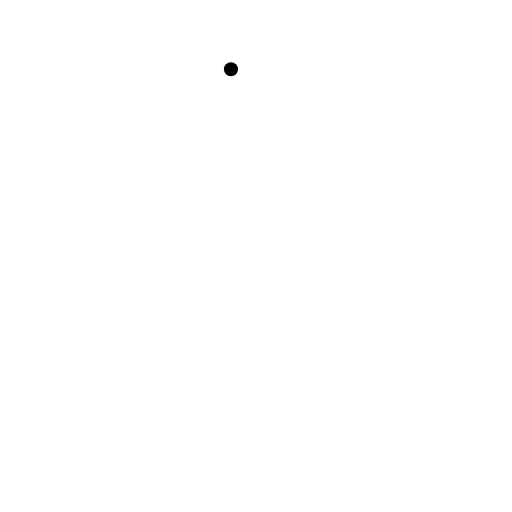
t = 0.00 s
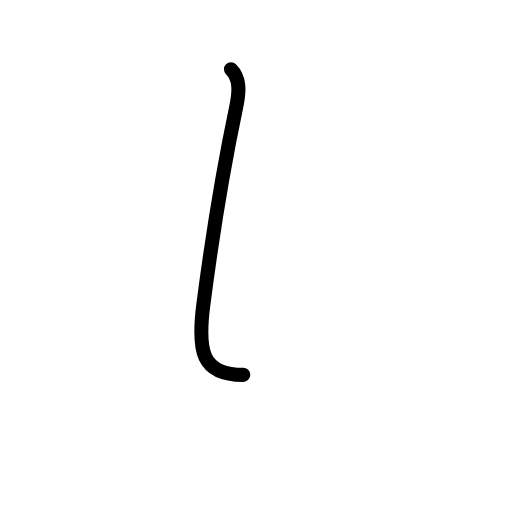
t = 0.63 s
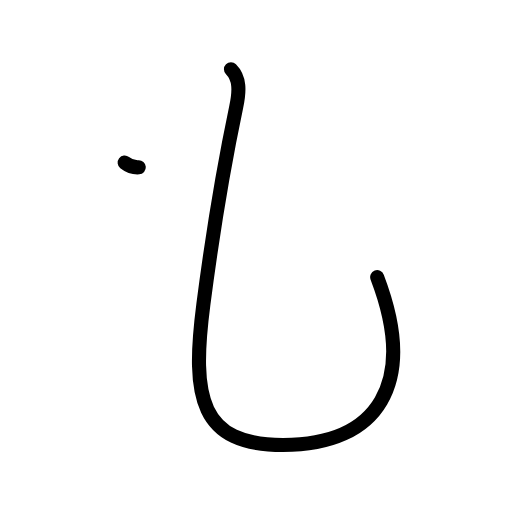
t = 1.17 s
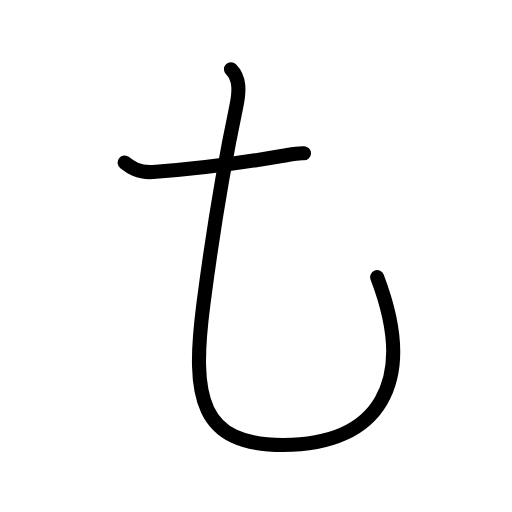
t = 1.83 s
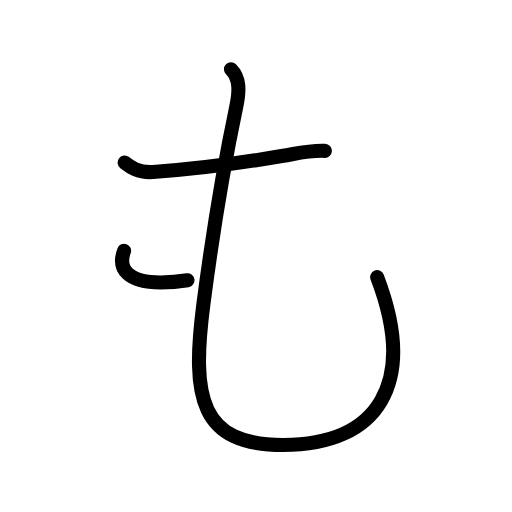
t = 2.42 s
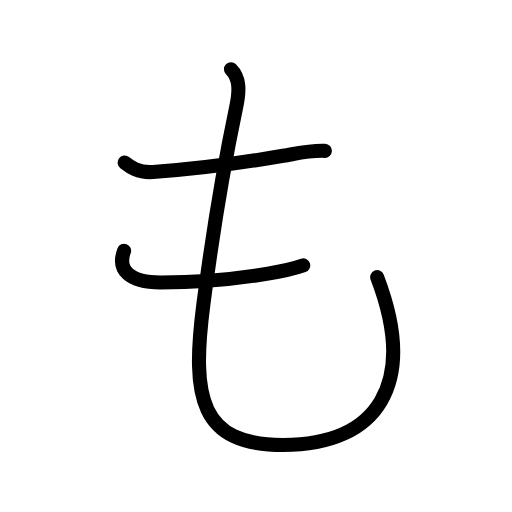
t = 3.00 s

The animated SVG that drew these frames (rendered in a browser with its animation timeline set to each time). Animation: 12 SMIL elements (animate=12); one cycle of 3.00 s.

<?xml version="1.0" encoding="UTF-8"?>
<!--
AniKanjiVG is licensed by CC-BY-SA Paul C. Sommerhoff (https://bitbucket.org/sommerhoff/anikanjivg).
AniKanjiVG uses KanjiVG which is licensed by CC-BY-SA Ulrich Apel (http://kanjivg.tagaini.net).
See also http://creativecommons.org/licenses/by-sa/3.0/
-->
<svg xmlns:kvg='http://kanjivg.tagaini.net' xmlns='http://www.w3.org/2000/svg' width='109' height='109' viewBox='0 0 109 109' style='fill:none;stroke:#000000;stroke-width:3;stroke-linecap:round;stroke-linejoin:round;' id="kvg:kanji_03082"><g id="kvg:03082"><path id="kvg:03082-s1" d="M49.17,14.75c1.88,1.88,1.86,4.52,1.12,8c-3,14.25-5,26.62-7,42.12c-2.55,19.73-0.75,29.88,17,29.86c20.25-0.02,28.63-13.11,20.01-35.73"><animate attributeName="d" begin="0.0s" dur="0.25s" from="M49.17,14.75C49.17,14.75,49.17,14.75,49.17,14.75" to="M49.17,14.75c1.88,1.88,1.86,4.52,1.12,8" />
<animate attributeName="d" begin="0.25s" dur="0.25s" from="M49.17,14.75c1.88,1.88,1.86,4.52,1.12,8c0,0,0,0,0,0,0" to="M49.17,14.75c1.88,1.88,1.86,4.52,1.12,8c-3,14.25-5,26.62-7,42.12" />
<animate attributeName="d" begin="0.5s" dur="0.25s" from="M49.17,14.75c1.88,1.88,1.86,4.52,1.12,8c-3,14.25-5,26.62-7,42.12c0,0,0,0,0,0,0" to="M49.17,14.75c1.88,1.88,1.86,4.52,1.12,8c-3,14.25-5,26.62-7,42.12c-2.55,19.73-0.75,29.88,17,29.86" />
<animate attributeName="d" begin="0.75s" dur="0.25s" from="M49.17,14.75c1.88,1.88,1.86,4.52,1.12,8c-3,14.25-5,26.62-7,42.12c-2.55,19.73-0.75,29.88,17,29.86c0,0,0,0,0,0,0" to="M49.17,14.75c1.88,1.88,1.86,4.52,1.12,8c-3,14.25-5,26.62-7,42.12c-2.55,19.73-0.75,29.88,17,29.86c20.25-0.02,28.63-13.11,20.01-35.73" />
</path>
<path id="kvg:03082-s2" d="M26.54,34.62c1.12,0.88,2.87,2.21,6,2c11.12-0.75,20-2.12,27.74-3.46c3.88-0.67,5.88-1.17,8.88-1.04"><animate attributeName="d" begin="1.0s" dur="0.3333333333333333s" from="M26.54,34.62C26.54,34.62,26.54,34.62,26.54,34.62" to="M26.54,34.62c1.12,0.88,2.87,2.21,6,2" />
<animate attributeName="d" begin="1.3333333333333333s" dur="0.3333333333333333s" from="M26.54,34.62c1.12,0.88,2.87,2.21,6,2c0,0,0,0,0,0,0" to="M26.54,34.62c1.12,0.88,2.87,2.21,6,2c11.12-0.75,20-2.12,27.74-3.46" />
<animate attributeName="d" begin="1.6666666666666665s" dur="0.3333333333333333s" from="M26.54,34.62c1.12,0.88,2.87,2.21,6,2c11.12-0.75,20-2.12,27.74-3.46c0,0,0,0,0,0,0" to="M26.54,34.62c1.12,0.88,2.87,2.21,6,2c11.12-0.75,20-2.12,27.74-3.46c3.88-0.67,5.88-1.17,8.88-1.04" />
<animate attributeName="d" begin="0s" dur="1.0s" from="M-100,-100" to="M-100,-100" />
</path>
<path id="kvg:03082-s3" d="M26.42,53.38c-1.5,4,1,6.75,7.75,6.75c8.75,0,17.62-1,22.88-1.88c2.01-0.33,5.38-1,7.5-1.75"><animate attributeName="d" begin="2.0s" dur="0.3333333333333333s" from="M26.42,53.38C26.42,53.38,26.42,53.38,26.42,53.38" to="M26.42,53.38c-1.5,4,1,6.75,7.75,6.75" />
<animate attributeName="d" begin="2.3333333333333335s" dur="0.3333333333333333s" from="M26.42,53.38c-1.5,4,1,6.75,7.75,6.75c0,0,0,0,0,0,0" to="M26.42,53.38c-1.5,4,1,6.75,7.75,6.75c8.75,0,17.62-1,22.88-1.88" />
<animate attributeName="d" begin="2.6666666666666665s" dur="0.3333333333333333s" from="M26.42,53.38c-1.5,4,1,6.75,7.75,6.75c8.75,0,17.62-1,22.88-1.88c0,0,0,0,0,0,0" to="M26.42,53.38c-1.5,4,1,6.75,7.75,6.75c8.75,0,17.62-1,22.88-1.88c2.01-0.33,5.38-1,7.5-1.75" />
<animate attributeName="d" begin="0s" dur="2.0s" from="M-100,-100" to="M-100,-100" />
</path>
</g>
</svg>
